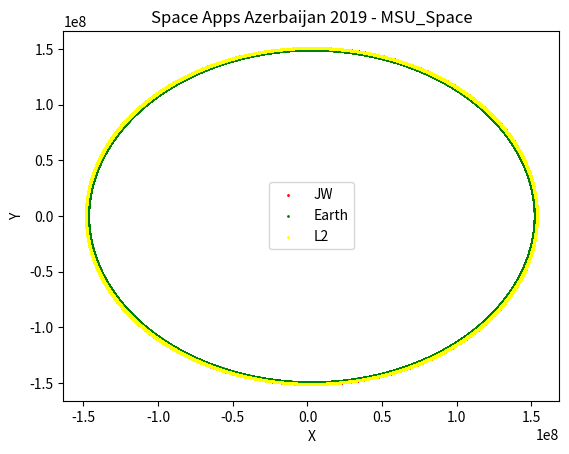

Here is the Python script that generated this plot:
"""
    (c) MSU_Space Team
"""

# Importing libraries
import numpy as np
import pandas as pd
import matplotlib.pyplot as plt
import copy

def polar(x, y):
    r = np.sqrt(x**2 + y**2)
    if y >= 0 and r != 0:
        phi = np.arccos(x/r)
    elif y < 0:
        phi = (-1)*np.arccos(x/r)
    else:
        phi = 0

    return (r, phi)

# Constants
G = 8.644e-10
L2_Distance = 1.5e6

# Mass of objects
Mass_Of_Sun = 1.98892e27
Mass_Of_Moon = 7.0349e19
Mass_Of_Earth = 5.9742e21
Mass_Of_JW = 6.2

# Mass of objects
GM = G * Mass_Of_Moon
GE = G * Mass_Of_Earth
GJW = G * Mass_Of_JW
GS = G * Mass_Of_Sun

# Earth
x_earth_0 = 152098238.0
y_earth_0 = 0.0
vx_earth_0 = 0.0
vy_earth_0 = 105372.0

# James Webb
x_JW_0 = 153598238.0
y_JW_0 = 0.0
vx_JW_0 = 0
vy_JW_0 = 1160.4152844 + vy_earth_0 # 1160.4153 + vy_earth_0

# Addition constants
t_0 = 0
T = 365 * 24
M = 30000
tau = (T - t_0) / M
t = t_0
S = 4
b = [1/6, 1/3, 1/3, 1/6]


# JW, Moon, Earth (x, y, vx, vy)
u_0 = np.array([x_JW_0, y_JW_0, vx_JW_0, vy_JW_0, x_earth_0, y_earth_0, vx_earth_0, vy_earth_0])
u = [np.copy(u_0)]

# James Webb
dot_x_JW = lambda U: U[2]
dot_y_JW = lambda U: U[3]
dot_vx_JW = lambda U: (-1)*(GS*U[0])/((U[0]**2 + U[1]**2)**(3/2)) - (GE*(U[0] - U[4]))/(((U[0] - U[4])**2 + (U[1] - U[5])**2)**(3/2))
dot_vy_JW = lambda U: (-1)*(GS*U[1])/((U[0]**2 + U[1]**2)**(3/2)) - (GE*(U[1] - U[5]))/(((U[0] - U[4])**2 + (U[1] - U[5])**2)**(3/2))


# Earth
dot_x_earth = lambda U: U[6]
dot_y_earth = lambda U: U[7]
dot_vx_earth = lambda U: (-1)*(GS*U[4])/((U[4]**2 + U[5]**2)**(3/2)) + (GJW*(U[0] - U[4]))/(((U[0] - U[4])**2 + (U[1] - U[5])**2)**(3/2))
dot_vy_earth = lambda U: (-1)*(GS*U[5])/((U[4]**2 + U[5]**2)**(3/2)) + (GJW*(U[1] - U[5]))/(((U[0] - U[4])**2 + (U[1] - U[5])**2)**(3/2))


# Function for system of differential equations
function = lambda U: np.array([dot_x_JW(U), dot_y_JW(U), dot_vx_JW(U), dot_vy_JW(U), dot_x_earth(U), dot_y_earth(U), dot_vx_earth(U), dot_vy_earth(U)])



def summa(k, omega):
    if k == 1:
        return 0
    elif k == 2:
        return 0.5 * np.copy(np.array(omega[0]))
    elif k == 3:
        return 0.5 * np.copy(np.array(omega[1]))
    elif k == 4:
        return np.copy(np.array(omega[2]))


def summa_2(omega):
    summa = b[0] * omega[0]
    for i in range(1, S):
        summa += b[i] * np.copy(omega[i])
    return summa



for m in range(M):

    omega = []
    for k in range(1, S+1):
    
        p = np.copy(u[m]) + tau * np.copy(summa(k, omega))

        omega.append(function([p[0], p[1], p[2], p[3], p[4], p[5], p[6], p[7]]))

    u.append(np.copy(u[m]) + tau * np.copy(summa_2(omega)))


X_JW = []
Y_JW = []
VX_JW = []
VY_JW = []
X_Earth = []
Y_Earth = []
# 0 1 JW
# 4 5 earth
for i in range(len(u)):
    X_JW.append(u[i][0])
    Y_JW.append(u[i][1])
    VX_JW.append(u[i][2])
    VY_JW.append(u[i][3])
    X_Earth.append(u[i][4])
    Y_Earth.append(u[i][5])





L2_X = 0
L2_Y = 0

L2_X_list = []
L2_Y_list = []

def L2(x, y):
    if x < 0:
        tmp_x = - np.sqrt(L2_Distance**2 / (1 + (y/x) ** 2))    
    else:
        tmp_x = np.sqrt(L2_Distance**2 / (1 + (y/x) ** 2))
    tmp_y = tmp_x * (y/x)
    
    L2_X = tmp_x + x
    L2_Y = tmp_y + y

    return (L2_X, L2_Y)

for i in range(len(X_Earth)):
    if X_Earth[i] < 0:
        tmp_x = - np.sqrt(L2_Distance**2 / (1 + (Y_Earth[i]/X_Earth[i]) ** 2))    
    else:
        tmp_x = np.sqrt(L2_Distance**2 / (1 + (Y_Earth[i]/X_Earth[i]) ** 2))
    tmp_y = tmp_x * (Y_Earth[i]/X_Earth[i])
    
    L2_X = tmp_x + X_Earth[i]
    L2_Y = tmp_y + Y_Earth[i]

    L2_X_list.append(L2_X)
    L2_Y_list.append(L2_Y)






# Visualising
plt.scatter(X_JW, Y_JW, color = 'red', label = 'JW', s = 1)
plt.scatter(X_Earth, Y_Earth, color = 'green', label = 'Earth', s = 1)

plt.scatter(L2_X_list, L2_Y_list, color = 'yellow', label = 'L2', s = 1)

plt.title('Space Apps Azerbaijan 2019 - MSU_Space')
plt.xlabel('X')
plt.ylabel('Y')
plt.legend()
plt.show()



# Printing values

Lagranj_Values = open('L2_coords.csv', 'w')
Lagranj_Values.write('L2_x,L2_y,phi\n')
for i in range(len(X_JW)):
    Lagranj_Values.write(f'{L2_X_list[i]},{L2_Y_list[i]},{(polar(L2_X_list[i], L2_Y_list[i])[1])}\n')
Lagranj_Values.close()
